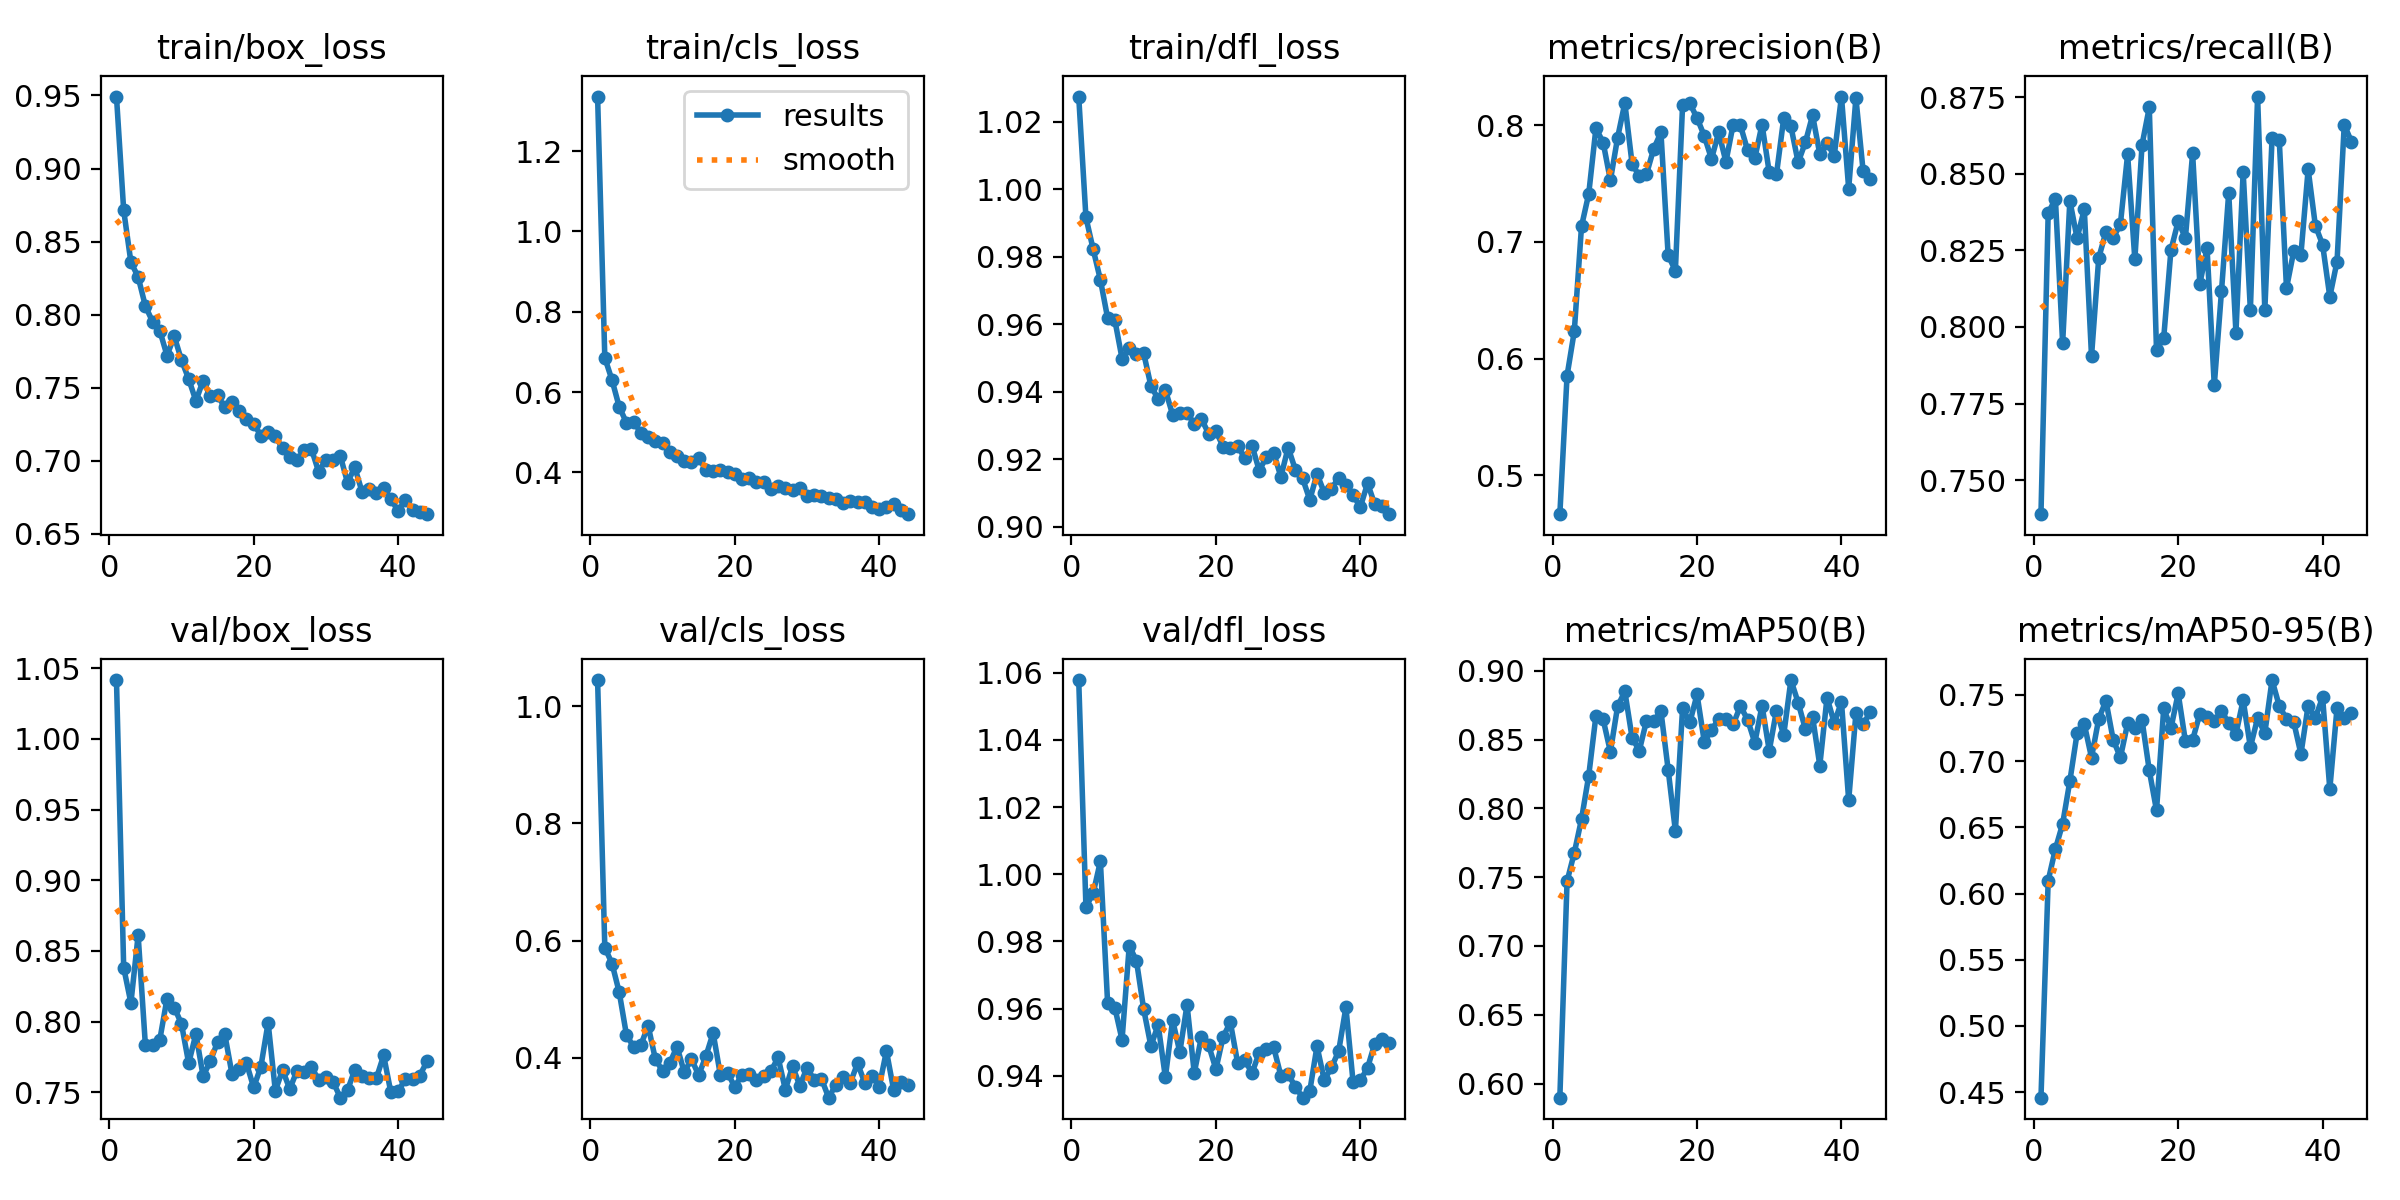

Values plotted in this chart, from the file beside it:
epoch, time, train/box_loss, train/cls_loss, train/dfl_loss, metrics/precision(B), metrics/recall(B), metrics/mAP50(B), metrics/mAP50-95(B), val/box_loss, val/cls_loss, val/dfl_loss, lr/pg0, lr/pg1, lr/pg2
1, 48.09, 0.9493, 1.336, 1.027, 0.4669, 0.7388, 0.5897, 0.4459, 1.042, 1.045, 1.058, 0.0003301, 0.0003301, 0.06732
2, 88.33, 0.8714, 0.6855, 0.9916, 0.5855, 0.8373, 0.747, 0.6098, 0.8382, 0.5882, 0.9902, 0.0006569, 0.0006569, 0.03431
3, 127.5, 0.8359, 0.6298, 0.9821, 0.6234, 0.8418, 0.7677, 0.6337, 0.8132, 0.5609, 0.9943, 0.0009771, 0.0009771, 0.001298
4, 166.4, 0.8259, 0.5631, 0.9731, 0.7133, 0.7947, 0.7921, 0.6526, 0.8611, 0.5117, 1.004, 0.0009703, 0.0009703, 0.0009703
5, 204.9, 0.8059, 0.5239, 0.9618, 0.7411, 0.8412, 0.8238, 0.6849, 0.7837, 0.4389, 0.9618, 0.0009604, 0.0009604, 0.0009604
6, 244.3, 0.7952, 0.526, 0.9612, 0.7974, 0.829, 0.8674, 0.7208, 0.7836, 0.4187, 0.9603, 0.0009505, 0.0009505, 0.0009505
7, 282.8, 0.7891, 0.499, 0.9498, 0.785, 0.8385, 0.8646, 0.7279, 0.7871, 0.4223, 0.9508, 0.0009406, 0.0009406, 0.0009406
8, 322, 0.772, 0.4892, 0.9528, 0.7527, 0.7904, 0.8411, 0.7026, 0.8163, 0.4548, 0.9788, 0.0009307, 0.0009307, 0.0009307
9, 360.3, 0.7852, 0.4775, 0.9512, 0.7893, 0.8226, 0.8741, 0.7319, 0.8099, 0.398, 0.9742, 0.0009208, 0.0009208, 0.0009208
10, 398.9, 0.7689, 0.4722, 0.9513, 0.8189, 0.8311, 0.885, 0.7455, 0.7985, 0.3776, 0.9598, 0.0009109, 0.0009109, 0.0009109
11, 437.1, 0.756, 0.4518, 0.9417, 0.7671, 0.829, 0.8514, 0.7161, 0.7705, 0.3914, 0.9488, 0.000901, 0.000901, 0.000901
12, 475.7, 0.741, 0.4407, 0.9378, 0.7562, 0.8336, 0.8419, 0.7027, 0.7913, 0.4193, 0.9552, 0.0008911, 0.0008911, 0.0008911
13, 513.2, 0.7549, 0.4289, 0.9405, 0.7581, 0.8564, 0.8637, 0.7285, 0.7614, 0.3756, 0.9396, 0.0008812, 0.0008812, 0.0008812
14, 552.2, 0.744, 0.4264, 0.9332, 0.7797, 0.8221, 0.8635, 0.7247, 0.772, 0.3979, 0.9566, 0.0008713, 0.0008713, 0.0008713
15, 591.5, 0.7448, 0.4367, 0.9335, 0.7937, 0.8596, 0.8707, 0.7309, 0.7856, 0.3707, 0.9471, 0.0008614, 0.0008614, 0.0008614
16, 629.8, 0.7365, 0.4069, 0.9337, 0.6884, 0.8717, 0.8281, 0.6929, 0.791, 0.4029, 0.9612, 0.0008515, 0.0008515, 0.0008515
17, 666.9, 0.7406, 0.4033, 0.9304, 0.6755, 0.7923, 0.7836, 0.6628, 0.7629, 0.4425, 0.9409, 0.0008416, 0.0008416, 0.0008416
18, 704.9, 0.734, 0.4053, 0.9319, 0.8175, 0.7965, 0.8729, 0.7397, 0.7663, 0.3711, 0.9517, 0.0008317, 0.0008317, 0.0008317
19, 744.4, 0.7285, 0.401, 0.9275, 0.8186, 0.8251, 0.8624, 0.7248, 0.7706, 0.3747, 0.9491, 0.0008218, 0.0008218, 0.0008218
20, 784.4, 0.7254, 0.3961, 0.9283, 0.8061, 0.8345, 0.8828, 0.7511, 0.7534, 0.3503, 0.942, 0.0008119, 0.0008119, 0.0008119
21, 820.2, 0.7172, 0.3841, 0.9237, 0.7908, 0.8291, 0.8485, 0.7151, 0.7681, 0.3716, 0.9517, 0.000802, 0.000802, 0.000802
22, 849.9, 0.7195, 0.3857, 0.9232, 0.771, 0.8567, 0.8568, 0.716, 0.7992, 0.3726, 0.9559, 0.0007921, 0.0007921, 0.0007921
23, 876.9, 0.7167, 0.3765, 0.9239, 0.7938, 0.8141, 0.8651, 0.7357, 0.751, 0.3616, 0.944, 0.0007822, 0.0007822, 0.0007822
24, 908.2, 0.7085, 0.3772, 0.9203, 0.7686, 0.8257, 0.8652, 0.7332, 0.7657, 0.3688, 0.9447, 0.0007723, 0.0007723, 0.0007723
25, 934, 0.7027, 0.3598, 0.924, 0.8004, 0.781, 0.861, 0.7304, 0.7523, 0.3773, 0.9408, 0.0007624, 0.0007624, 0.0007624
26, 967.3, 0.7004, 0.366, 0.9166, 0.7999, 0.8117, 0.8743, 0.738, 0.7652, 0.4007, 0.9469, 0.0007525, 0.0007525, 0.0007525
27, 1002, 0.7071, 0.3608, 0.9207, 0.7784, 0.8438, 0.8645, 0.7284, 0.7645, 0.3458, 0.948, 0.0007426, 0.0007426, 0.0007426
28, 1035, 0.708, 0.3557, 0.9218, 0.7717, 0.7982, 0.8477, 0.7204, 0.7676, 0.3856, 0.9485, 0.0007327, 0.0007327, 0.0007327
29, 1069, 0.6925, 0.3612, 0.9148, 0.8005, 0.8506, 0.8747, 0.7461, 0.759, 0.3527, 0.94, 0.0007228, 0.0007228, 0.0007228
30, 1103, 0.7007, 0.3402, 0.9234, 0.7594, 0.8055, 0.8419, 0.7105, 0.761, 0.3827, 0.9404, 0.0007129, 0.0007129, 0.0007129
31, 1138, 0.7009, 0.3437, 0.9169, 0.7579, 0.8753, 0.8711, 0.7324, 0.7574, 0.3625, 0.9368, 0.000703, 0.000703, 0.000703
32, 1171, 0.7033, 0.3409, 0.9143, 0.8058, 0.8055, 0.8533, 0.7211, 0.7462, 0.3644, 0.9335, 0.0006931, 0.0006931, 0.0006931
33, 1205, 0.685, 0.3358, 0.908, 0.7989, 0.8616, 0.8932, 0.7612, 0.7514, 0.3321, 0.9355, 0.0006832, 0.0006832, 0.0006832
34, 1239, 0.6956, 0.3334, 0.9156, 0.768, 0.861, 0.8769, 0.7416, 0.7658, 0.3544, 0.9489, 0.0006733, 0.0006733, 0.0006733
35, 1273, 0.6789, 0.3238, 0.9101, 0.7852, 0.8127, 0.8576, 0.7319, 0.7618, 0.3672, 0.9388, 0.0006634, 0.0006634, 0.0006634
36, 1306, 0.681, 0.3282, 0.9112, 0.8084, 0.8247, 0.8666, 0.7296, 0.7598, 0.3578, 0.9425, 0.0006535, 0.0006535, 0.0006535
37, 1340, 0.678, 0.3255, 0.9145, 0.7751, 0.8237, 0.8311, 0.7053, 0.7601, 0.3905, 0.9474, 0.0006436, 0.0006436, 0.0006436
38, 1375, 0.6812, 0.3272, 0.9123, 0.7844, 0.8515, 0.8805, 0.7419, 0.7761, 0.3576, 0.9604, 0.0006337, 0.0006337, 0.0006337
39, 1410, 0.6739, 0.3145, 0.9093, 0.7737, 0.8331, 0.8621, 0.7328, 0.7499, 0.3693, 0.9381, 0.0006238, 0.0006238, 0.0006238
40, 1445, 0.6657, 0.3085, 0.9058, 0.8244, 0.8269, 0.8774, 0.7482, 0.7509, 0.3512, 0.9387, 0.0006139, 0.0006139, 0.0006139
41, 1480, 0.6731, 0.3129, 0.9128, 0.7456, 0.8099, 0.8059, 0.6788, 0.759, 0.4116, 0.9424, 0.000604, 0.000604, 0.000604
42, 1514, 0.666, 0.322, 0.9066, 0.8232, 0.8214, 0.869, 0.74, 0.7591, 0.3453, 0.9496, 0.0005941, 0.0005941, 0.0005941
43, 1548, 0.6648, 0.306, 0.906, 0.7605, 0.8661, 0.861, 0.7323, 0.7618, 0.3585, 0.951, 0.0005842, 0.0005842, 0.0005842
44, 1583, 0.6635, 0.2962, 0.9037, 0.7536, 0.8605, 0.8701, 0.7366, 0.7718, 0.3535, 0.9498, 0.0005743, 0.0005743, 0.0005743
